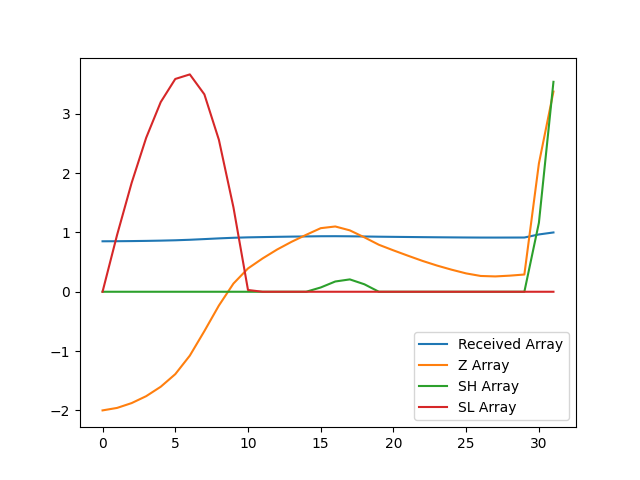

The file beside this chart, header and first rows:
, index, year, val, Received Array, Z Array, SH Array, SL Array
0, 1826, 1990, 9072, 0.8511, -2.001, 0.0, 0.0
1, 1829, 1991, 9084, 0.8523, -1.959, 0.0, 0.9588
2, 1832, 1992, 9108, 0.8545, -1.877, 0.0, 1.836
3, 1835, 1993, 9143, 0.8578, -1.761, 0.0, 2.597
4, 1838, 1994, 9190, 0.8622, -1.602, 0.0, 3.199
5, 1841, 1995, 9252, 0.8681, -1.39, 0.0, 3.588
6, 1844, 1996, 9345, 0.8767, -1.077, 0.0, 3.665
7, 1847, 1997, 9466, 0.8881, -0.6639, 0.0, 3.329
8, 1850, 1998, 9594, 0.9001, -0.2319, 0.0, 2.561
9, 1853, 1999, 9703, 0.9104, 0.1383, 0.0, 1.423
10, 1856, 2000, 9778, 0.9174, 0.3932, 0.0, 0.0297
11, 1859, 2001, 9828, 0.9221, 0.5613, 0.0, 0.0
12, 1862, 2002, 9872, 0.9262, 0.712, 0.0, 0.0
13, 1865, 2003, 9911, 0.9299, 0.8432, 0.0, 0.0
14, 1868, 2004, 9946, 0.9331, 0.9602, 0.0, 0.0
15, 1871, 2005, 9979, 0.9362, 1.072, 0.0723, 0.0
16, 1874, 2006, 9987, 0.937, 1.101, 0.1731, 0.0
17, 1877, 2007, 9968, 0.9352, 1.035, 0.2085, 0.0
18, 1880, 2008, 9933, 0.9319, 0.9178, 0.1262, 0.0
19, 1883, 2009, 9896, 0.9285, 0.7922, 0.0, 0.0
20, 1886, 2010, 9868, 0.9258, 0.6979, 0.0, 0.0
21, 1889, 2011, 9842, 0.9233, 0.6076, 0.0, 0.0
22, 1892, 2012, 9816, 0.9209, 0.52, 0.0, 0.0
23, 1895, 2013, 9793, 0.9187, 0.4414, 0.0, 0.0
24, 1898, 2014, 9772, 0.9168, 0.3719, 0.0, 0.0
25, 1901, 2015, 9754, 0.9151, 0.3093, 0.0, 0.0
26, 1904, 2016, 9741, 0.9139, 0.2662, 0.0, 0.0
27, 1907, 2017, 9739, 0.9137, 0.2586, 0.0, 0.0
28, 1910, 2018, 9743, 0.914, 0.2717, 0.0, 0.0
29, 1913, 2019, 9748, 0.9146, 0.2907, 0.0, 0.0
30, 1916, 2020, 10301, 0.9664, 2.164, 1.164, 0.0
31, 1919, 2021, 10659, 1.0, 3.376, 3.54, 0.0
